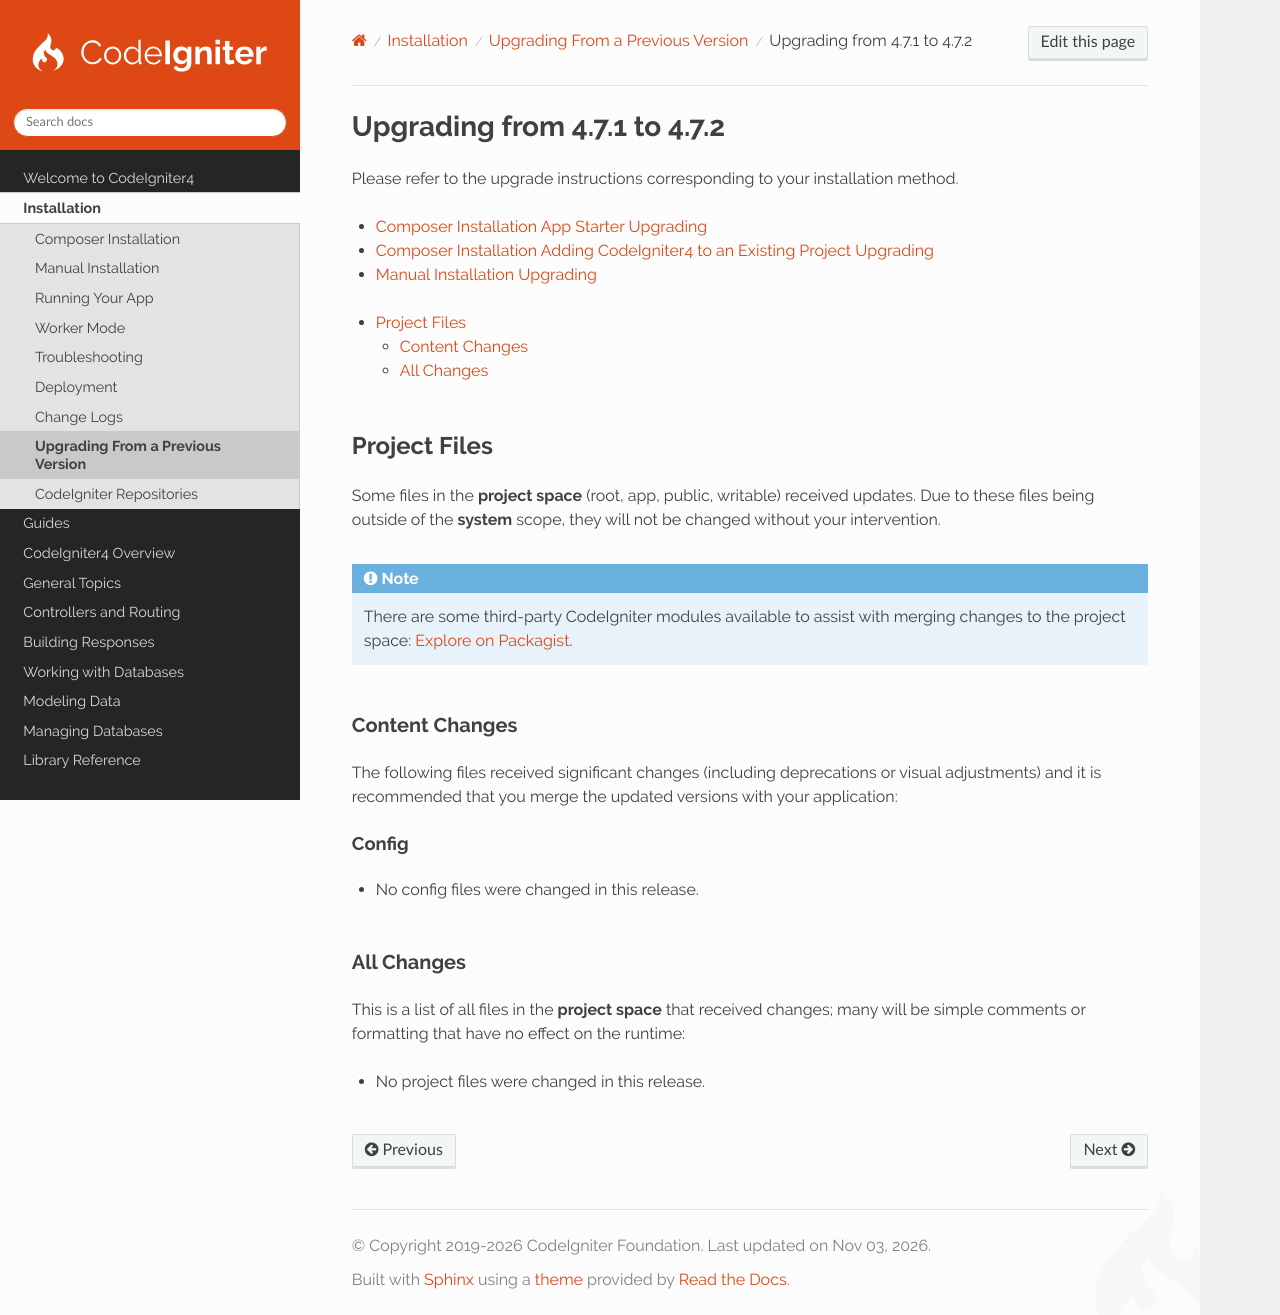

repository: codeigniter4/CodeIgniter4 · page: installation/upgrade_472.html · generator: sphinx

#############################
Upgrading from 4.7.1 to 4.7.2
#############################

Please refer to the upgrade instructions corresponding to your installation method.

- :ref:`Composer Installation App Starter Upgrading <app-starter-upgrading>`
- :ref:`Composer Installation Adding CodeIgniter4 to an Existing Project Upgrading <adding-codeigniter4-upgrading>`
- :ref:`Manual Installation Upgrading <installing-manual-upgrading>`

.. contents::
    :local:
    :depth: 2

*************
Project Files
*************

Some files in the **project space** (root, app, public, writable) received updates. Due to these files being outside of
the **system** scope, they will not be changed without your intervention.

.. note:: There are some third-party CodeIgniter modules available to assist with merging changes to the project space:
    `Explore on Packagist <https://packagist.org/explore/?query=codeigniter4%20updates>`_.

Content Changes
===============

The following files received significant changes (including deprecations or visual adjustments) and it is recommended
that you merge the updated versions with your application:

Config
------

- No config files were changed in this release.

All Changes
===========

This is a list of all files in the **project space** that received changes; many will be simple comments or formatting
that have no effect on the runtime:

- No project files were changed in this release.
